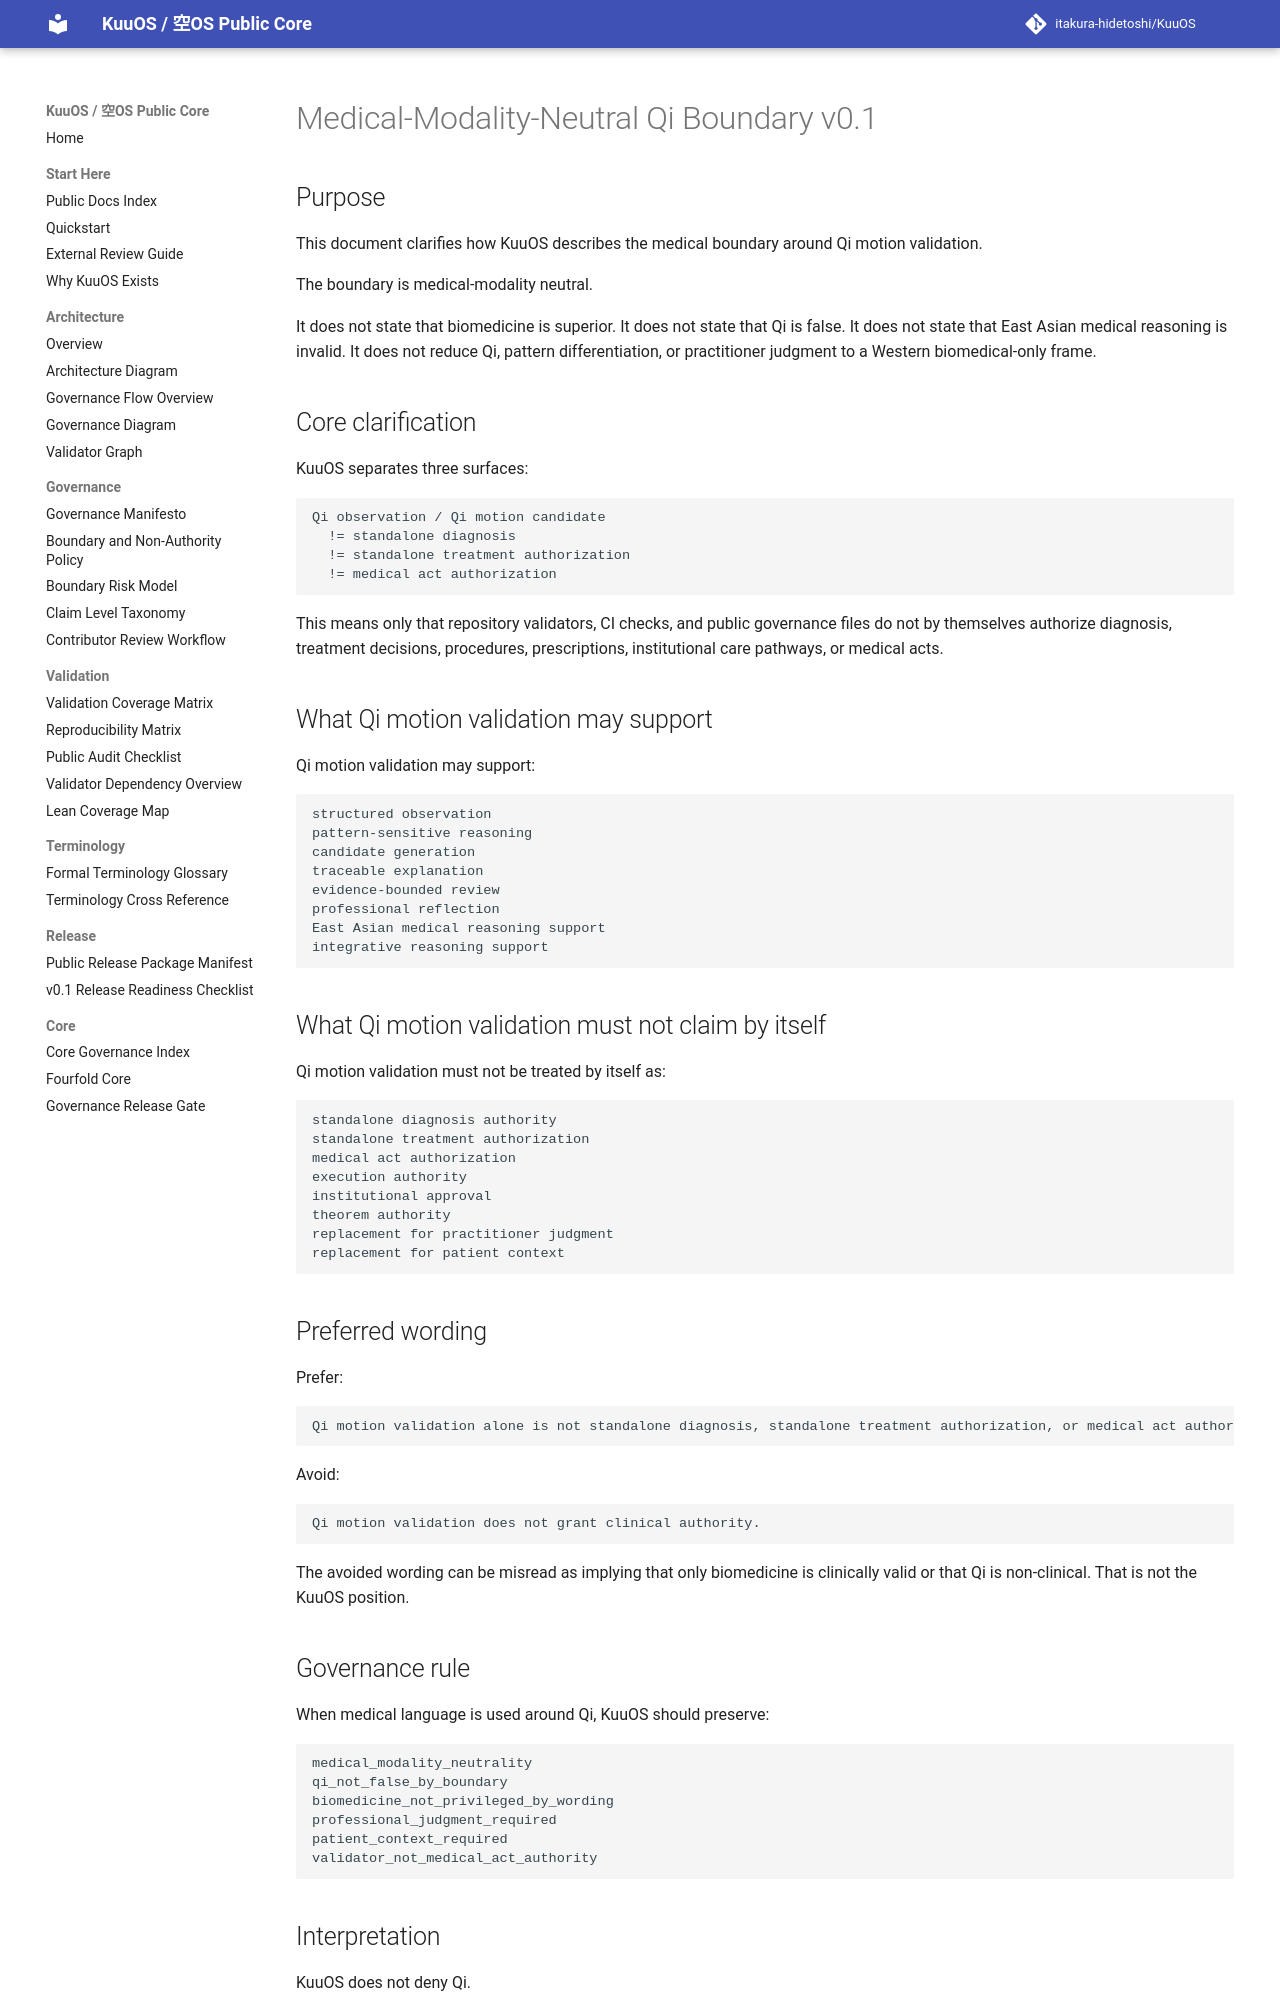

repository: itakura-hidetoshi/KuuOS · page: MEDICAL_MODALITY_NEUTRAL_QI_BOUNDARY_v0_1/index.html · generator: mkdocs

# Medical-Modality-Neutral Qi Boundary v0.1

## Purpose

This document clarifies how KuuOS describes the medical boundary around Qi motion validation.

The boundary is medical-modality neutral.

It does not state that biomedicine is superior.
It does not state that Qi is false.
It does not state that East Asian medical reasoning is invalid.
It does not reduce Qi, pattern differentiation, or practitioner judgment to a Western biomedical-only frame.

## Core clarification

KuuOS separates three surfaces:

```text
Qi observation / Qi motion candidate
  != standalone diagnosis
  != standalone treatment authorization
  != medical act authorization
```

This means only that repository validators, CI checks, and public governance files do not by themselves authorize diagnosis, treatment decisions, procedures, prescriptions, institutional care pathways, or medical acts.

## What Qi motion validation may support

Qi motion validation may support:

```text
structured observation
pattern-sensitive reasoning
candidate generation
traceable explanation
evidence-bounded review
professional reflection
East Asian medical reasoning support
integrative reasoning support
```

## What Qi motion validation must not claim by itself

Qi motion validation must not be treated by itself as:

```text
standalone diagnosis authority
standalone treatment authorization
medical act authorization
execution authority
institutional approval
theorem authority
replacement for practitioner judgment
replacement for patient context
```

## Preferred wording

Prefer:

```text
Qi motion validation alone is not standalone diagnosis, standalone treatment authorization, or medical act authorization.
```

Avoid:

```text
Qi motion validation does not grant clinical authority.
```

The avoided wording can be misread as implying that only biomedicine is clinically valid or that Qi is non-clinical. That is not the KuuOS position.

## Governance rule

When medical language is used around Qi, KuuOS should preserve:

```text
medical_modality_neutrality
qi_not_false_by_boundary
biomedicine_not_privileged_by_wording
professional_judgment_required
patient_context_required
validator_not_medical_act_authority
```
